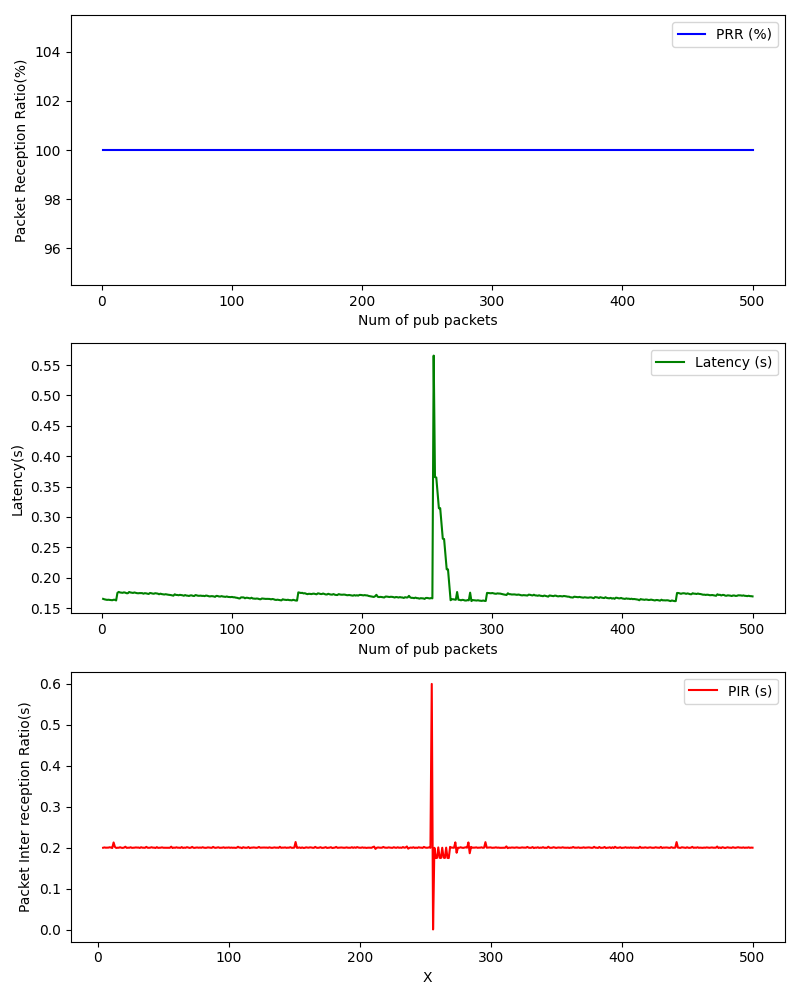

The data file committed next to this chart (first rows):
, Num of pub packets, PRR (%), Latency (s), PIR (s)
0, 1, 100.0, 0.1651, 
1, 2, 100.0, 0.1643, 
2, 3, 100.0, 0.1639, 
3, 4, 100.0, 0.1634, 0.1999
4, 5, 100.0, 0.1636, 0.2007
5, 6, 100.0, 0.1633, 0.2001
6, 7, 100.0, 0.163, 0.2001
7, 8, 100.0, 0.1628, 0.2002
8, 9, 100.0, 0.1636, 0.2011
9, 10, 100.0, 0.1636, 0.2004
10, 11, 100.0, 0.1625, 0.1993
11, 12, 100.0, 0.175, 0.2129
12, 13, 100.0, 0.1765, 0.202
13, 14, 100.0, 0.1756, 0.1995
14, 15, 100.0, 0.1753, 0.1999
15, 16, 100.0, 0.175, 0.2
16, 17, 100.0, 0.1758, 0.2012
17, 18, 100.0, 0.1753, 0.1999
18, 19, 100.0, 0.1744, 0.1996
19, 20, 100.0, 0.1743, 0.2003
20, 21, 100.0, 0.1764, 0.2024
21, 22, 100.0, 0.1756, 0.1996
22, 23, 100.0, 0.1753, 0.2001
23, 24, 100.0, 0.1748, 0.2
24, 25, 100.0, 0.1756, 0.2011
25, 26, 100.0, 0.175, 0.1997
26, 27, 100.0, 0.1745, 0.1999
27, 28, 100.0, 0.1743, 0.2002
28, 29, 100.0, 0.1746, 0.2007
29, 30, 100.0, 0.1745, 0.2003
30, 31, 100.0, 0.1745, 0.2004
31, 32, 100.0, 0.1736, 0.1994
32, 33, 100.0, 0.1744, 0.2012
33, 34, 100.0, 0.1741, 0.2001
34, 35, 100.0, 0.1737, 0.1999
35, 36, 100.0, 0.1731, 0.1999
36, 37, 100.0, 0.1748, 0.2021
37, 38, 100.0, 0.1744, 0.2
38, 39, 100.0, 0.1738, 0.1998
39, 40, 100.0, 0.1735, 0.2002
40, 41, 100.0, 0.1744, 0.2012
41, 42, 100.0, 0.1741, 0.2001
42, 43, 100.0, 0.1737, 0.2002
43, 44, 100.0, 0.1726, 0.1993
44, 45, 100.0, 0.1736, 0.2014
45, 46, 100.0, 0.1729, 0.1997
46, 47, 100.0, 0.1725, 0.2
47, 48, 100.0, 0.1722, 0.2001
48, 49, 100.0, 0.1727, 0.2008
49, 50, 100.0, 0.1723, 0.1999
50, 51, 100.0, 0.1719, 0.2
51, 52, 100.0, 0.1716, 0.2002
52, 53, 100.0, 0.1713, 0.2001
53, 54, 100.0, 0.1709, 0.1999
54, 55, 100.0, 0.1703, 0.1999
55, 56, 100.0, 0.1725, 0.2026
56, 57, 100.0, 0.1716, 0.1994
57, 58, 100.0, 0.1715, 0.2003
58, 59, 100.0, 0.171, 0.1999
59, 60, 100.0, 0.1717, 0.2011
... 440 more rows
